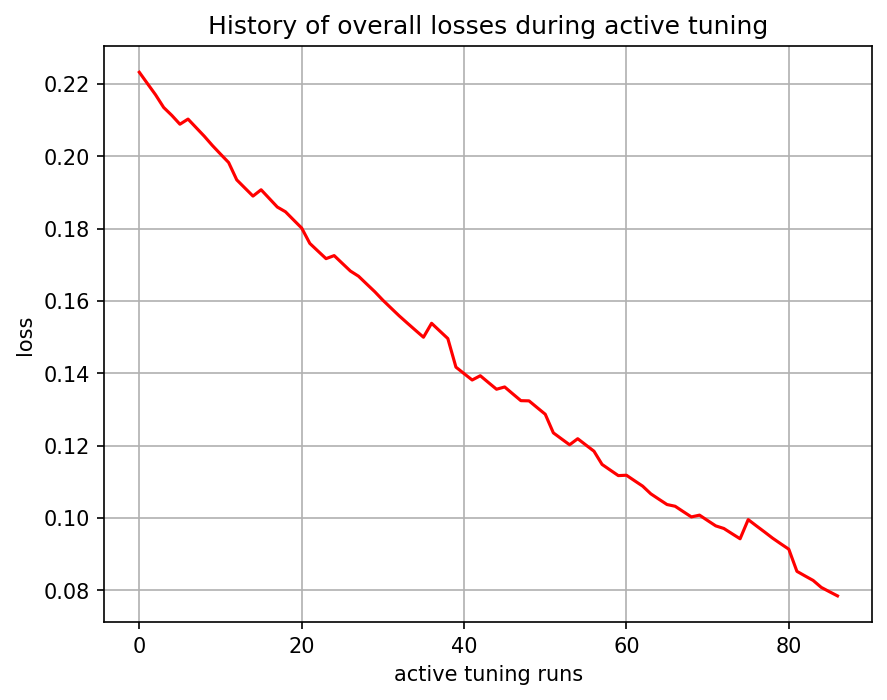

The file beside this chart, header and first rows:
, 0
0, 0.2232
1, 0.2201
2, 0.217
3, 0.2135
4, 0.2113
5, 0.2088
6, 0.2103
7, 0.2079
8, 0.2055
9, 0.203
10, 0.2006
11, 0.1983
12, 0.1935
13, 0.1912
14, 0.189
15, 0.1907
16, 0.1883
17, 0.1859
18, 0.1846
19, 0.1824
20, 0.1801
21, 0.1759
22, 0.1738
23, 0.1717
24, 0.1725
25, 0.1704
26, 0.1683
27, 0.1668
28, 0.1647
29, 0.1625
30, 0.1602
31, 0.158
32, 0.1559
33, 0.1539
34, 0.1519
35, 0.15
36, 0.1538
37, 0.1517
38, 0.1496
39, 0.1417
40, 0.1399
41, 0.1381
42, 0.1393
43, 0.1374
44, 0.1356
45, 0.1362
46, 0.1343
47, 0.1324
48, 0.1324
49, 0.1305
50, 0.1287
51, 0.1235
52, 0.1219
53, 0.1202
54, 0.1219
55, 0.1202
56, 0.1184
57, 0.1148
58, 0.1132
59, 0.1117
... 27 more rows
